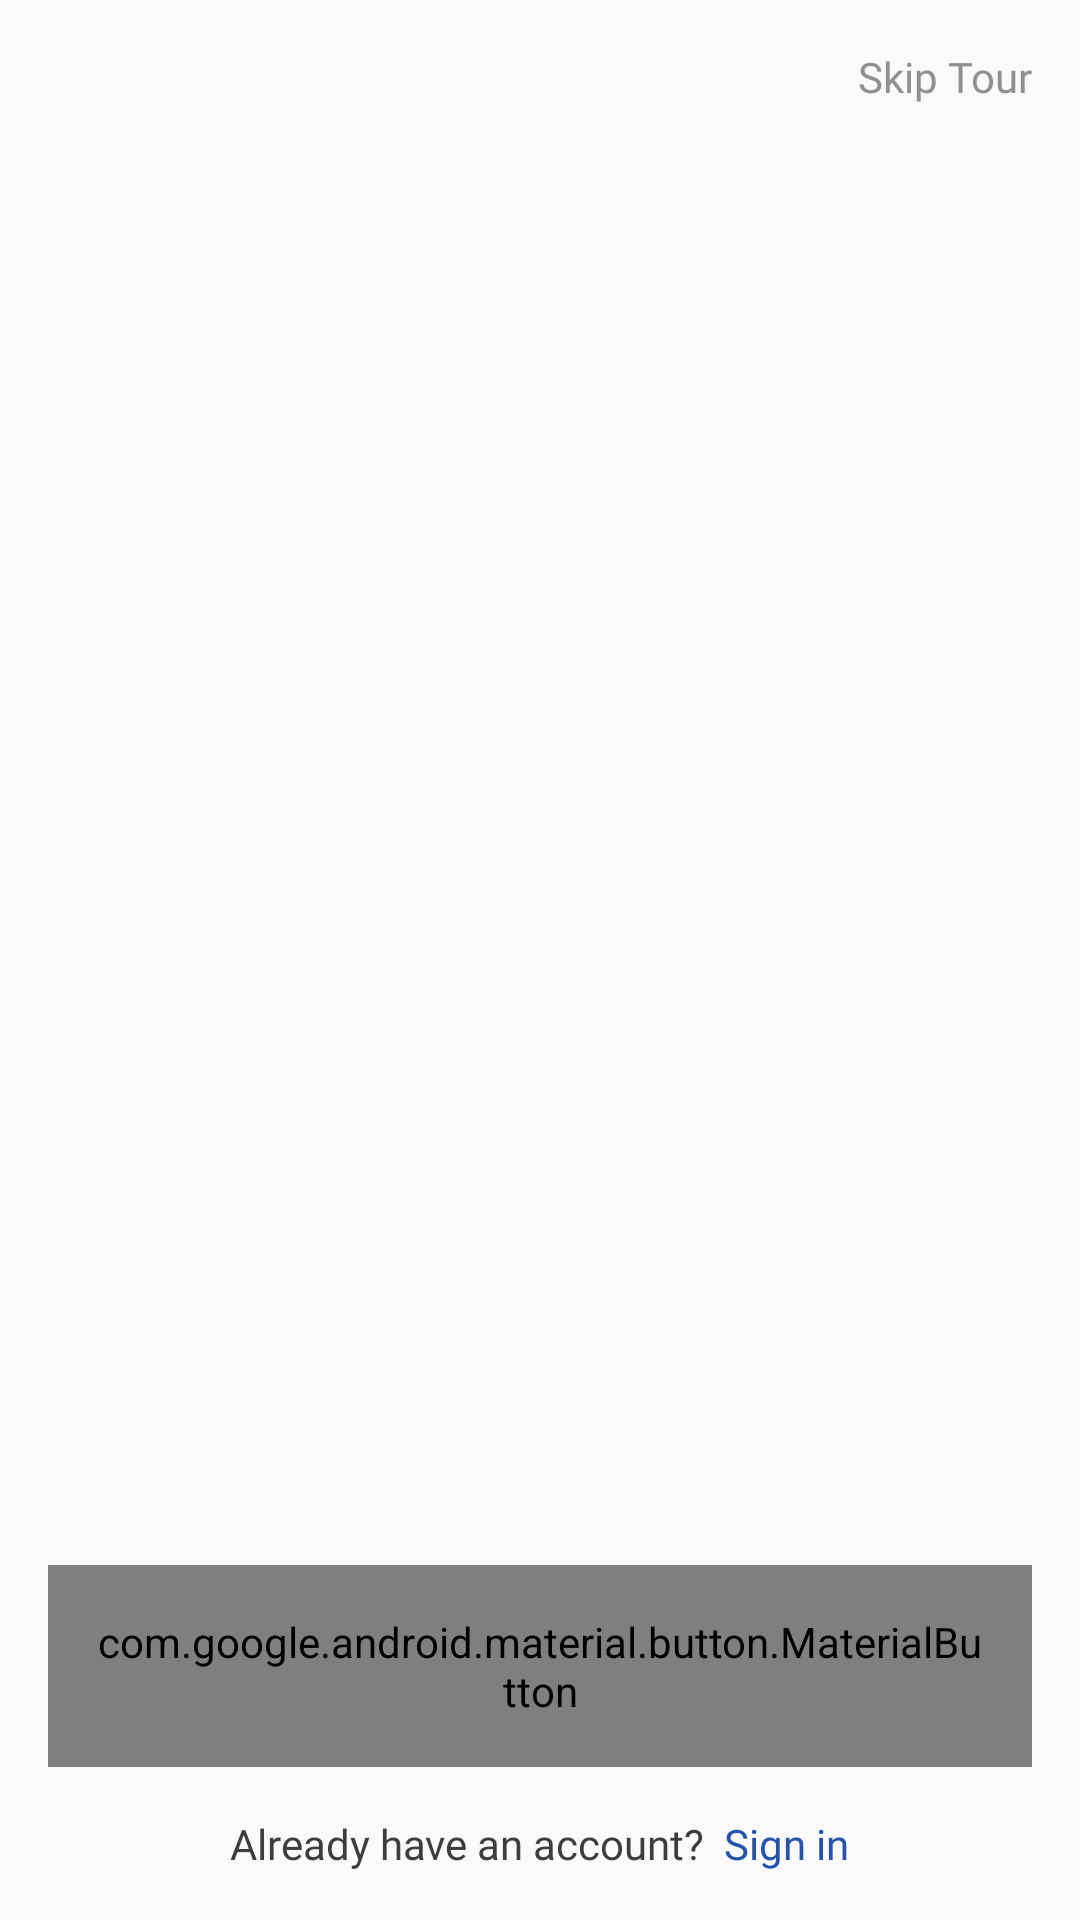

Write the Android layout XML for this screen, with the resource values it uses.
<!-- AndroidManifest.xml: application theme AppTheme -->
<!-- res/layout/activity_intro.xml -->
<?xml version="1.0" encoding="utf-8"?>
<RelativeLayout xmlns:android="http://schemas.android.com/apk/res/android"
    xmlns:app="http://schemas.android.com/apk/res-auto"
    xmlns:tools="http://schemas.android.com/tools"
    android:layout_width="match_parent"
    android:layout_height="match_parent"
    tools:context=".IntroActivity">


    <TextView
        android:id="@+id/skipTourBtn"
        android:layout_width="wrap_content"
        android:textColor="#909090"
        android:textSize="14sp"
        android:fontFamily="@font/tthoves_medium"
        android:text="Skip Tour"
        android:layout_alignParentEnd="true"
        android:layout_marginTop="16dp"
        android:layout_marginEnd="16dp"
        android:layout_height="wrap_content">

    </TextView>











    <androidx.viewpager.widget.ViewPager
        android:id="@+id/viewPagerIntro"
        android:layout_below="@id/skipTourBtn"
        android:layout_width="match_parent"
        android:layout_above="@id/dotsView"
        android:layout_height="wrap_content">

    </androidx.viewpager.widget.ViewPager>

    <LinearLayout
        android:id="@+id/dotsView"
        android:layout_width="match_parent"
        android:orientation="horizontal"
        android:gravity="center_horizontal"
        android:layout_above="@id/createAccountBtnIntro"
        android:layout_marginBottom="124dp"
        android:layout_height="30dp">



    </LinearLayout>



    <com.google.android.material.button.MaterialButton
        android:id="@+id/createAccountBtnIntro"
        style="@style/Widget.AppCompat.Button.Borderless.Colored"
        android:layout_width="match_parent"
        android:layout_height="wrap_content"
        android:layout_above="@+id/signInBtnIntro"
        android:layout_marginStart="16dp"
        android:layout_marginEnd="16dp"
        android:fontFamily="@font/tthoves_medium"
        android:padding="16dp"
        android:text="Create your account"
        android:textAllCaps="false"
        android:textColor="#fff"
        android:textSize="14sp"
        app:backgroundTint="@color/colorPrimary"
        app:cornerRadius="4dp"
        app:rippleColor="@color/colorPrimary">

    </com.google.android.material.button.MaterialButton>

    <TextView
        android:id="@+id/signInBtnIntro"
        android:layout_alignParentBottom="true"
        android:layout_width="wrap_content"
        android:layout_height="wrap_content"
        android:layout_centerHorizontal="true"
        android:layout_marginTop="16dp"
        android:layout_marginBottom="16dp"
        android:fontFamily="@font/tthoves_medium"
        android:text="@string/alreadyHaveAccountSignInTxt"
        android:textColor="#3d3d3d"
        android:textSize="14sp">

    </TextView>

</RelativeLayout>
<!-- res/layout/slide_view.xml (included above) -->
<?xml version="1.0" encoding="utf-8"?>
<LinearLayout xmlns:android="http://schemas.android.com/apk/res/android"
    android:orientation="vertical"
    android:layout_width="match_parent"
    android:gravity="center_horizontal"
    android:layout_height="wrap_content">

    <LinearLayout
        android:layout_width="130dp"
        android:background="#e9edf6"
        android:gravity="center"
        android:layout_marginStart="8dp"
        android:layout_marginEnd="8dp"
        android:layout_marginTop="92dp"
        android:layout_marginBottom="70dp"
        android:layout_height="130dp">


        <ImageView
            android:id="@+id/slide_view_img"
            android:layout_width="wrap_content"
            android:scaleType="centerCrop"
            android:background="@drawable/ic_fingerprint"
            android:layout_height="wrap_content">

        </ImageView>


    </LinearLayout>







    <TextView
        android:id="@+id/slide_view_title"
        android:text="Title"
        android:fontFamily="@font/tthoves_bold"
        android:textSize="24sp"
        android:layout_marginStart="8dp"
        android:layout_marginEnd="8dp"
        android:textColor="#3d3d3d"
        android:layout_marginBottom="8dp"
        android:layout_width="wrap_content"
        android:layout_height="wrap_content">

    </TextView>

    <TextView
        android:id="@+id/slide_view_description"
        android:text="Description"
        android:textSize="18sp"
        android:gravity="center_horizontal"
        android:textColor="#909090"
        android:layout_marginStart="40dp"
        android:layout_marginEnd="40dp"
        android:layout_marginBottom="24dp"
        android:fontFamily="@font/tthoves_regular"
        android:layout_width="wrap_content"
        android:layout_height="wrap_content">

    </TextView>

</LinearLayout>
<!-- resources referenced by this layout -->
<resources>
  <color name="colorPrimary">#2553ac</color>
  <!-- drawable ic_fingerprint: vector/xml drawable (drawable, 4112 chars, omitted) -->
  <string name="alreadyHaveAccountSignInTxt">Already have an account? <font color="#2553ac"> Sign in</font> </string>
  <style name="AppTheme" parent="Theme.AppCompat.Light.NoActionBar">
          
          <item name="colorPrimary">@color/colorPrimary</item>
          <item name="colorPrimaryDark">@color/colorPrimaryDark</item>
          <item name="colorAccent">@color/colorPrimary</item>
      </style>
  <color name="colorPrimaryDark">#e0e0e0</color>
</resources>
